Run: headless pygame with SDL's dummy video driver; simulated clock (each Clock.tick advances the game by its frame time, no real sleeping); random seed 0; keys injected as events and as key.get_pressed() state; no mouse input.
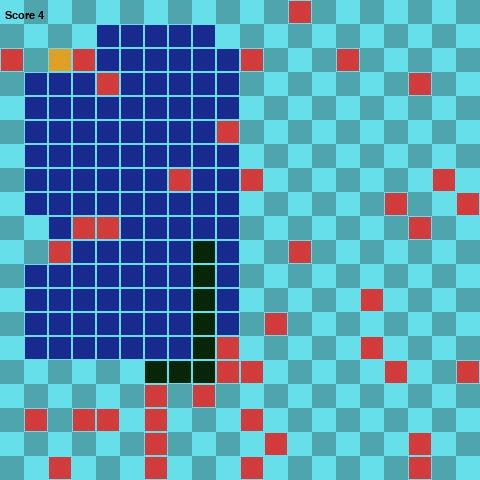
Frame 1 of 4 · flips 1–60 · no input
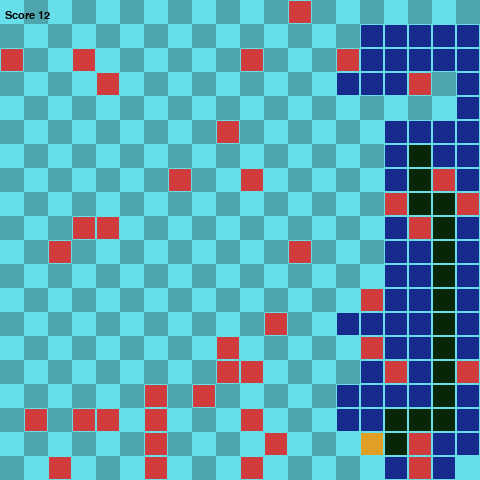
Frame 2 of 4 · flips 61–180 · tapped SPACE, RETURN · held RIGHT (→), D
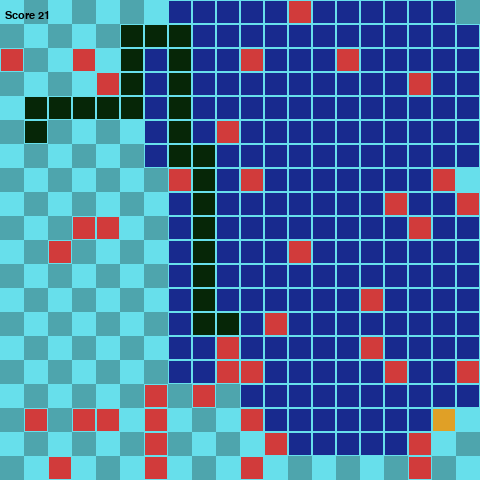
Frame 3 of 4 · flips 181–300 · held DOWN (↓), S
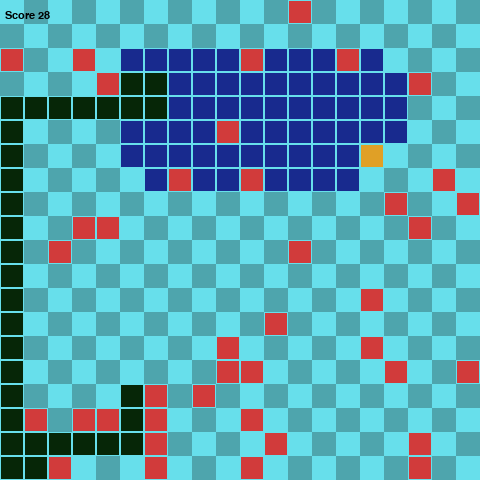
Frame 4 of 4 · flips 301–420 · held LEFT (←), A, UP (↑), W

The pygame program that drew these frames:

from typing import List, Set
from dataclasses import dataclass
import pygame
from enum import Enum, unique
import sys
import random


FPS = 10

INIT_LENGTH = 4

WIDTH = 480
HEIGHT = 480
GRID_SIDE = 24
GRID_WIDTH = WIDTH // GRID_SIDE
GRID_HEIGHT = HEIGHT // GRID_SIDE

BRIGHT_BG = (103, 223, 235)
DARK_BG = (78, 165, 173)

SNAKE_COL = (6, 38, 7)
FOOD_COL = (224, 160, 38)
OBSTACLE_COL = (209, 59, 59)
VISITED_COL = (24, 42, 142)


@unique
class Direction(tuple, Enum):
    UP = (0, -1)
    DOWN = (0, 1)
    LEFT = (-1, 0)
    RIGHT = (1, 0)

    def reverse(self):
        x, y = self.value
        return Direction((x * -1, y * -1))


@dataclass
class Position:
    x: int
    y: int

    def check_bounds(self, width: int, height: int):
        return (self.x >= width) or (self.x < 0) or (self.y >= height) or (self.y < 0)

    def draw_node(self, surface: pygame.Surface, color: tuple, background: tuple):
        r = pygame.Rect(
            (int(self.x * GRID_SIDE), int(self.y * GRID_SIDE)), (GRID_SIDE, GRID_SIDE)
        )
        pygame.draw.rect(surface, color, r)
        pygame.draw.rect(surface, background, r, 1)

    def __eq__(self, o: object) -> bool:
        if isinstance(o, Position):
            return (self.x == o.x) and (self.y == o.y)
        else:
            return False

    def __str__(self):
        return f"X{self.x};Y{self.y};"

    def __hash__(self):
        return hash(str(self))


class GameNode:
    nodes: Set[Position] = set()

    def __init__(self):
        self.position = Position(0, 0)
        self.color = (0, 0, 0)

    def randomize_position(self):
        try:
            GameNode.nodes.remove(self.position)
        except KeyError:
            pass

        condidate_position = Position(
            random.randint(0, GRID_WIDTH - 1), random.randint(0, GRID_HEIGHT - 1),
        )

        if condidate_position not in GameNode.nodes:
            self.position = condidate_position
            GameNode.nodes.add(self.position)
        else:
            self.randomize_position()

    def draw(self, surface: pygame.Surface):
        self.position.draw_node(surface, self.color, BRIGHT_BG)


class Food(GameNode):
    def __init__(self):
        super(Food, self).__init__()
        self.color = FOOD_COL
        self.randomize_position()


class Obstacle(GameNode):
    def __init__(self):
        super(Obstacle, self).__init__()
        self.color = OBSTACLE_COL
        self.randomize_position()


class Snake:
    def __init__(self, screen_width, screen_height, init_length):
        self.color = SNAKE_COL
        self.screen_width = screen_width
        self.screen_height = screen_height
        self.init_length = init_length
        self.reset()

    def reset(self):
        self.length = self.init_length
        self.positions = [Position((GRID_SIDE // 2), (GRID_SIDE // 2))]
        self.direction = random.choice([e for e in Direction])
        self.score = 0
        self.hasReset = True

    def get_head_position(self) -> Position:
        return self.positions[0]

    def turn(self, direction: Direction):
        if self.length > 1 and direction.reverse() == self.direction:
            return
        else:
            self.direction = direction

    def move(self):
        self.hasReset = False
        cur = self.get_head_position()
        x, y = self.direction.value
        new = Position(cur.x + x, cur.y + y,)
        if self.collide(new):
            self.reset()
        else:
            self.positions.insert(0, new)
            while len(self.positions) > self.length:
                self.positions.pop()

    def collide(self, new: Position):
        return (new in self.positions) or (new.check_bounds(GRID_WIDTH, GRID_HEIGHT))

    def eat(self, food: Food):
        if self.get_head_position() == food.position:
            self.length += 1
            self.score += 1
            while food.position in self.positions:
                food.randomize_position()

    def hit_obstacle(self, obstacle: Obstacle):
        if self.get_head_position() == obstacle.position:
            self.length -= 1
            self.score -= 1
            if self.length == 0:
                self.reset()

    def draw(self, surface: pygame.Surface):
        for p in self.positions:
            p.draw_node(surface, self.color, BRIGHT_BG)


class Player:
    def __init__(self) -> None:
        self.visited_color = VISITED_COL
        self.visited: Set[Position] = set()
        self.chosen_path: List[Direction] = []

    def move(self, snake: Snake) -> bool:
        try:
            next_step = self.chosen_path.pop(0)
            snake.turn(next_step)
            return False
        except IndexError:
            return True

    def search_path(self, snake: Snake, food: Food, *obstacles: Set[Obstacle]):
        pass

    def turn(self, direction: Direction):
        pass

    def draw_visited(self, surface: pygame.Surface):
        for p in self.visited:
            p.draw_node(surface, self.visited_color, BRIGHT_BG)


class SnakeGame:
    def __init__(self, snake: Snake, player: Player) -> None:
        pygame.init()
        pygame.display.set_caption("AIFundamentals - SnakeGame")

        self.snake = snake
        self.food = Food()
        self.obstacles: Set[Obstacle] = set()
        for _ in range(40):
            ob = Obstacle()
            while any([ob.position == o.position for o in self.obstacles]):
                ob.randomize_position()
            self.obstacles.add(ob)

        self.player = player

        self.fps_clock = pygame.time.Clock()

        self.screen = pygame.display.set_mode(
            (snake.screen_height, snake.screen_width), 0, 32
        )
        self.surface = pygame.Surface(self.screen.get_size()).convert()
        self.myfont = pygame.font.SysFont("monospace", 16)

    def drawGrid(self):
        for y in range(0, int(GRID_HEIGHT)):
            for x in range(0, int(GRID_WIDTH)):
                p = Position(x, y)
                if (x + y) % 2 == 0:
                    p.draw_node(self.surface, BRIGHT_BG, BRIGHT_BG)
                else:
                    p.draw_node(self.surface, DARK_BG, DARK_BG)

    def run(self):
        while not self.handle_events():
            self.fps_clock.tick(FPS)
            self.drawGrid()
            if self.player.move(self.snake) or self.snake.hasReset:
                self.player.search_path(self.snake, self.food, self.obstacles)
                self.player.move(self.snake)
            self.snake.move()
            self.snake.eat(self.food)
            for ob in self.obstacles:
                self.snake.hit_obstacle(ob)
            for ob in self.obstacles:
                ob.draw(self.surface)
            self.player.draw_visited(self.surface)
            self.snake.draw(self.surface)
            self.food.draw(self.surface)
            self.screen.blit(self.surface, (0, 0))
            text = self.myfont.render(
                "Score {0}".format(self.snake.score), 1, (0, 0, 0)
            )
            self.screen.blit(text, (5, 10))
            pygame.display.update()

    def handle_events(self):
        for event in pygame.event.get():
            if event.type == pygame.QUIT:
                pygame.quit()
                sys.exit()
            elif event.type == pygame.KEYDOWN:
                if event.key == pygame.K_ESCAPE:
                    pygame.quit()
                    sys.exit()
                if event.key == pygame.K_UP:
                    self.player.turn(Direction.UP)
                elif event.key == pygame.K_DOWN:
                    self.player.turn(Direction.DOWN)
                elif event.key == pygame.K_LEFT:
                    self.player.turn(Direction.LEFT)
                elif event.key == pygame.K_RIGHT:
                    self.player.turn(Direction.RIGHT)
        return False


class HumanPlayer(Player):
    def __init__(self):
        super(HumanPlayer, self).__init__()

    def turn(self, direction: Direction):
        self.chosen_path.append(direction)


from queue import PriorityQueue
import math
import heapq

class SearchBasedPlayer(Player):
    def __init__(self, algorithm="astar"):
        super(SearchBasedPlayer, self).__init__()
        self.algorithm = algorithm  # "bfs", "dfs", "dijkstra", "astar"

    def heuristic(self, a: Position, b: Position):
        # Manhattan distance
        return abs(a.x - b.x) + abs(a.y - b.y)

    def get_neighbors(self, pos: Position, snake: Snake, obstacles: Set[Obstacle]):
        directions = {
            Direction.UP: (0, -1),
            Direction.DOWN: (0, 1), 
            Direction.LEFT: (-1, 0),
            Direction.RIGHT: (1, 0)
        }
        neighbors = []
        for direction, (dx, dy) in directions.items():
            new_pos = Position(pos.x + dx, pos.y + dy)
            if new_pos.check_bounds(GRID_WIDTH, GRID_HEIGHT):
                continue
            if new_pos in [s for s in snake.positions]:  # avoid body
                continue
            if any(new_pos == ob.position for ob in obstacles):  # avoid obstacles
                continue
            neighbors.append((new_pos, direction))
        return neighbors

    def reconstruct_path(self, came_from, start, goal):
        path = []
        current = goal
        while current != start:
            current, direction = came_from[current]
            path.append(direction)
        path.reverse()
        return path

    def search_path(self, snake: Snake, food: Food, obstacles: Set[Obstacle]):
        self.visited.clear()
        start = snake.get_head_position()
        goal = food.position

        if self.algorithm == "bfs":
            self.bfs(start, goal, snake, obstacles)
        elif self.algorithm == "dfs":
            self.dfs(start, goal, snake, obstacles)
        elif self.algorithm == "dijkstra":
            self.dijkstra(start, goal, snake, obstacles)
        elif self.algorithm == "astar":
            self.astar(start, goal, snake, obstacles)

    # ---------------- Algorithms ---------------- #

    def bfs(self, start, goal, snake, obstacles):
        from collections import deque
        queue = deque([start])
        came_from = {}
        self.visited.add(start)

        while queue:
            current = queue.popleft()
            if current == goal:
                self.chosen_path = self.reconstruct_path(came_from, start, goal)
                return

            for neighbor, direction in self.get_neighbors(current, snake, obstacles):
                if neighbor not in self.visited:
                    self.visited.add(neighbor)
                    came_from[neighbor] = (current, direction)
                    queue.append(neighbor)
        self.chosen_path = []

    def dfs(self, start, goal, snake, obstacles):
        stack = [start]
        came_from = {}
        self.visited.add(start)

        while stack:
            current = stack.pop()
            if current == goal:
                self.chosen_path = self.reconstruct_path(came_from, start, goal)
                return

            for neighbor, direction in self.get_neighbors(current, snake, obstacles):
                if neighbor not in self.visited:
                    self.visited.add(neighbor)
                    came_from[neighbor] = (current, direction)
                    stack.append(neighbor)
        self.chosen_path = []

    def dijkstra(self, start, goal, snake, obstacles):
        pq = []
        counter = 0
        heapq.heappush(pq, (0, counter, start))
        came_from = {}
        cost_so_far = {start: 0}
        self.visited.add(start)

        while pq:
            _, _, current = heapq.heappop(pq)
            if current == goal:
                self.chosen_path = self.reconstruct_path(came_from, start, goal)
                return

            for neighbor, direction in self.get_neighbors(current, snake, obstacles):
                new_cost = cost_so_far[current] + 1
                if any(neighbor == ob.position for ob in obstacles):
                    new_cost += 10  # penalty for obstacles (avoidance)
                if neighbor not in cost_so_far or new_cost < cost_so_far[neighbor]:
                    cost_so_far[neighbor] = new_cost
                    counter += 1
                    heapq.heappush(pq, (new_cost, counter, neighbor))
                    came_from[neighbor] = (current, direction)
                    self.visited.add(neighbor)
        self.chosen_path = []

    def astar(self, start, goal, snake, obstacles):
        pq = []
        counter = 0
        heapq.heappush(pq, (0, counter, start))
        came_from = {}
        cost_so_far = {start: 0}
        self.visited.add(start)

        while pq:
            _, _, current = heapq.heappop(pq)
            if current == goal:
                self.chosen_path = self.reconstruct_path(came_from, start, goal)
                return

            for neighbor, direction in self.get_neighbors(current, snake, obstacles):
                new_cost = cost_so_far[current] + 1
                if any(neighbor == ob.position for ob in obstacles):
                    new_cost += 10
                if neighbor not in cost_so_far or new_cost < cost_so_far[neighbor]:
                    cost_so_far[neighbor] = new_cost
                    priority = new_cost + self.heuristic(neighbor, goal)
                    counter += 1
                    heapq.heappush(pq, (priority, counter, neighbor))
                    came_from[neighbor] = (current, direction)
                    self.visited.add(neighbor)
        self.chosen_path = []
        

if __name__ == "__main__":
    snake = Snake(WIDTH, WIDTH, INIT_LENGTH)
    # player = HumanPlayer()
    player = SearchBasedPlayer()
    game = SnakeGame(snake, player)
    game.run()
